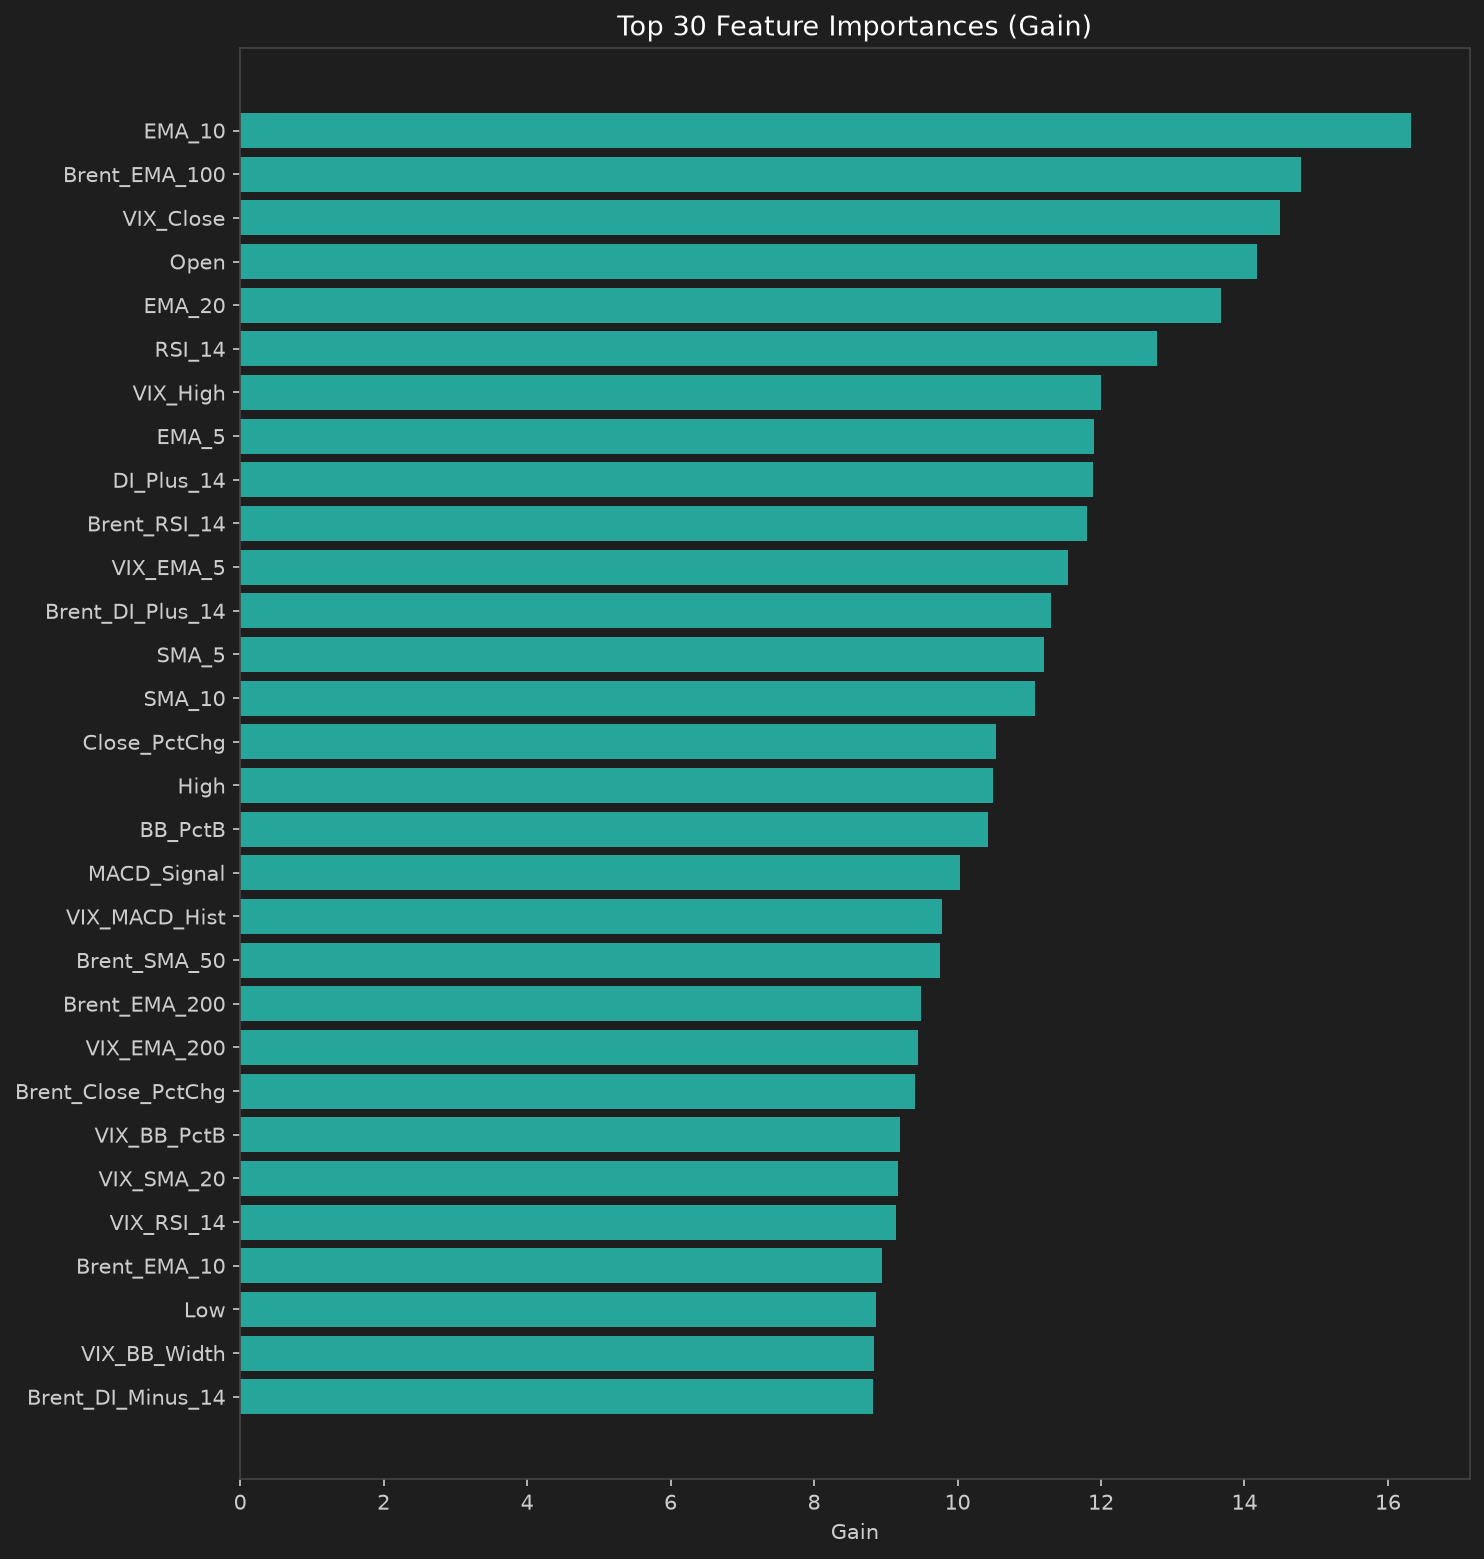

The file beside this chart, header and first rows:
feature, gain
EMA_10, 16.32
Brent_EMA_100, 14.79
VIX_Close, 14.5
Open, 14.17
EMA_20, 13.67
RSI_14, 12.77
VIX_High, 11.99
EMA_5, 11.9
DI_Plus_14, 11.89
Brent_RSI_14, 11.8
VIX_EMA_5, 11.54
Brent_DI_Plus_14, 11.3
SMA_5, 11.21
SMA_10, 11.08
Close_PctChg, 10.54
High, 10.5
BB_PctB, 10.43
MACD_Signal, 10.04
VIX_MACD_Hist, 9.777
Brent_SMA_50, 9.75
Brent_EMA_200, 9.484
VIX_EMA_200, 9.444
Brent_Close_PctChg, 9.413
VIX_BB_PctB, 9.198
VIX_SMA_20, 9.177
VIX_RSI_14, 9.149
Brent_EMA_10, 8.946
Low, 8.858
VIX_BB_Width, 8.834
Brent_DI_Minus_14, 8.823
Brent_BB_Upper, 8.687
VIX_MACD_Signal, 8.666
Brent_High_PctChg, 8.595
Brent_ADX_14, 8.589
VIX_SMA_200, 8.454
Close, 8.249
VIX_MACD, 8.236
Brent_EMA_5, 8.145
Brent_Open, 8.06
SMA_20, 7.989
VIX_SMA_100, 7.68
VIX_SMA_5, 7.428
Volume, 7.344
Brent_Low, 7.341
Brent_SMA_10, 7.26
VIX_High_PctChg, 7.185
VIX_SMA_50, 7.104
VIX_EMA_20, 7.039
Low_PctChg, 6.881
BB_Lower, 6.85
Brent_BB_PctB, 6.814
VIX_EMA_10, 6.778
Brent_Low_PctChg, 6.719
Volume_Log, 6.651
DI_Minus_14, 6.617
Brent_Open_PctChg, 6.61
VIX_Low, 6.575
VIX_DI_Plus_14, 6.456
Brent_MACD_Signal, 6.367
Brent_High, 6.233
... 29 more rows
